Photos from the image-classification dataset "Images" in the GitHub repository ih-lab/CNN_Smoothie. Its 2 classes are: adeno, squam.

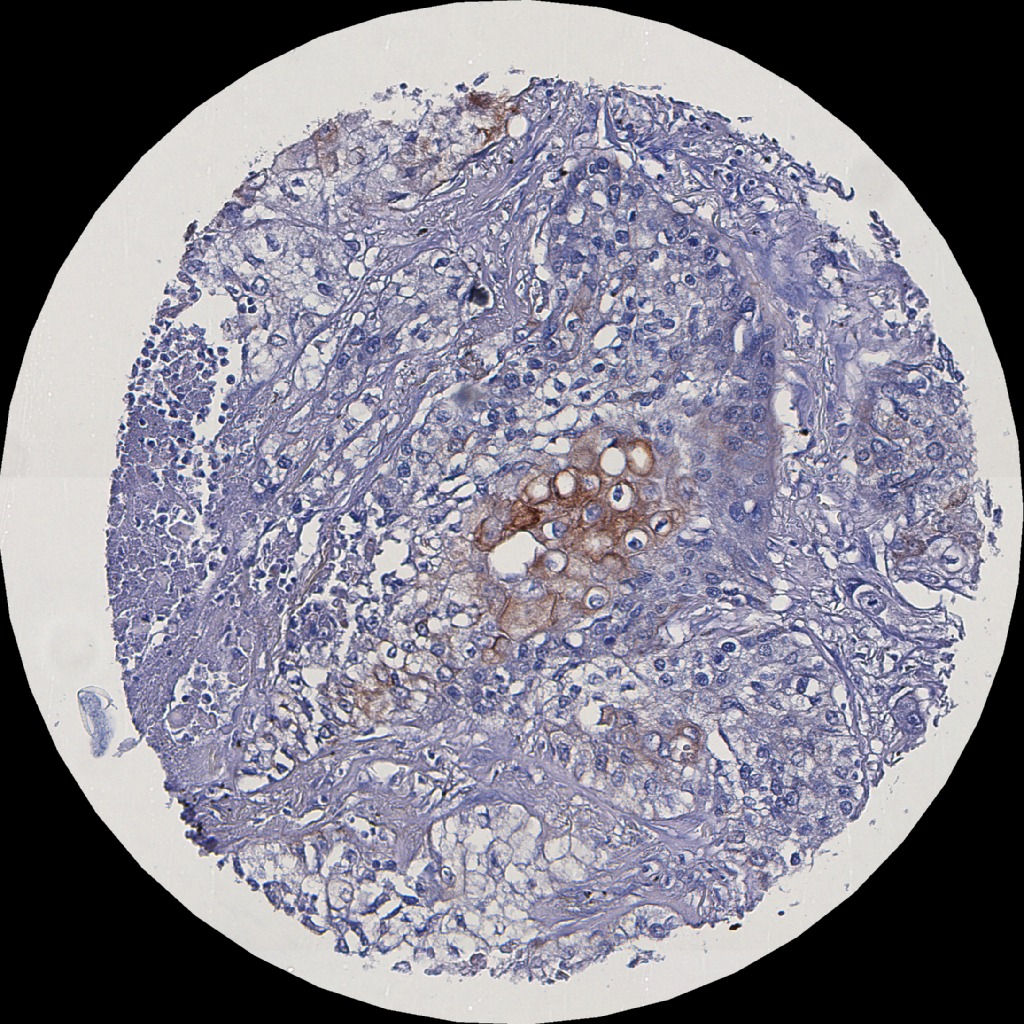
Label: squam

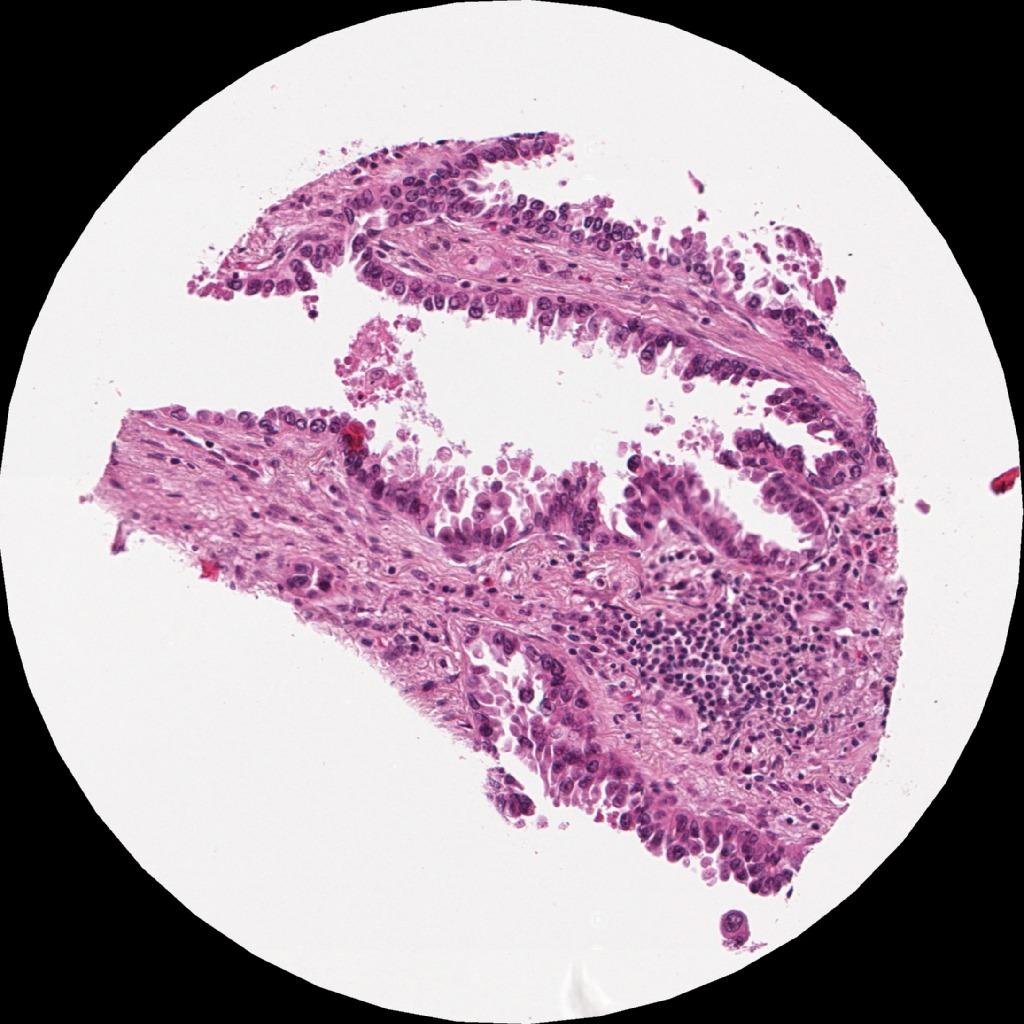
Label: adeno

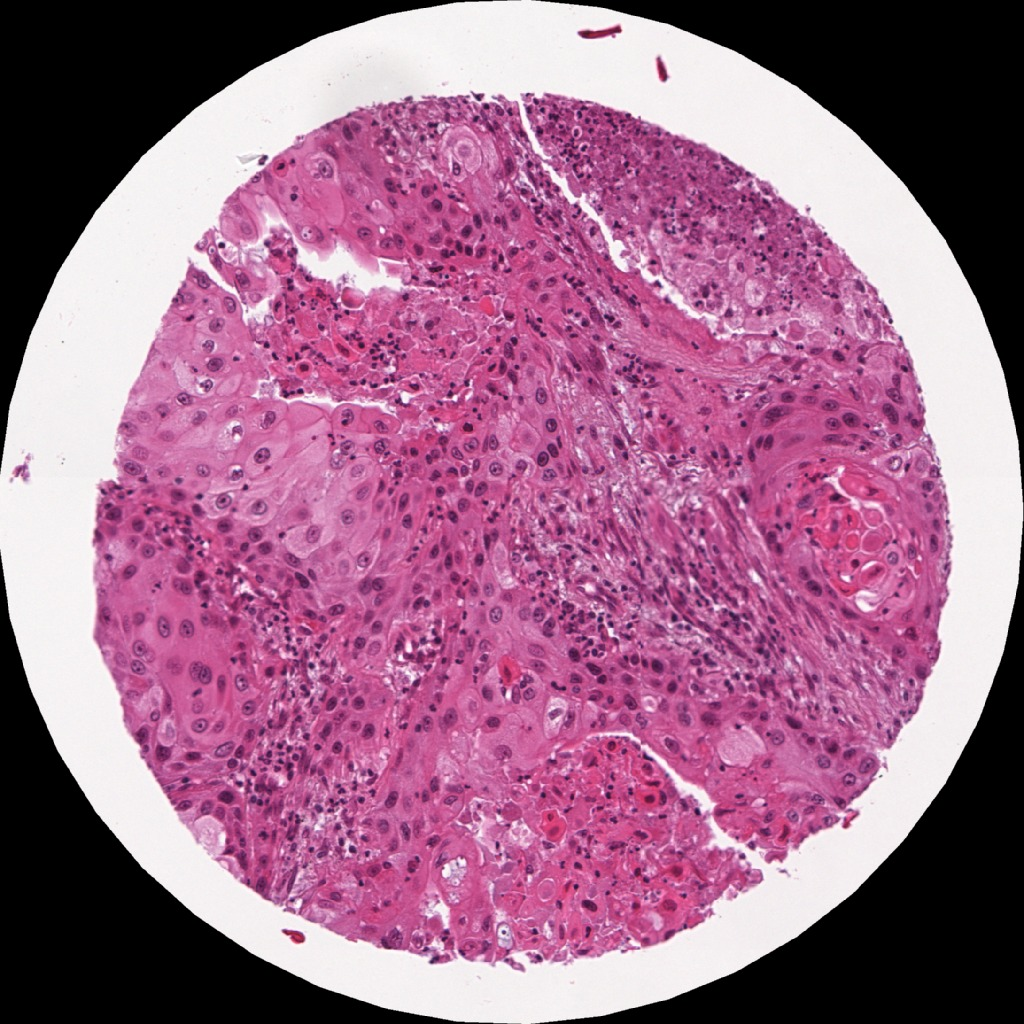
Label: squam

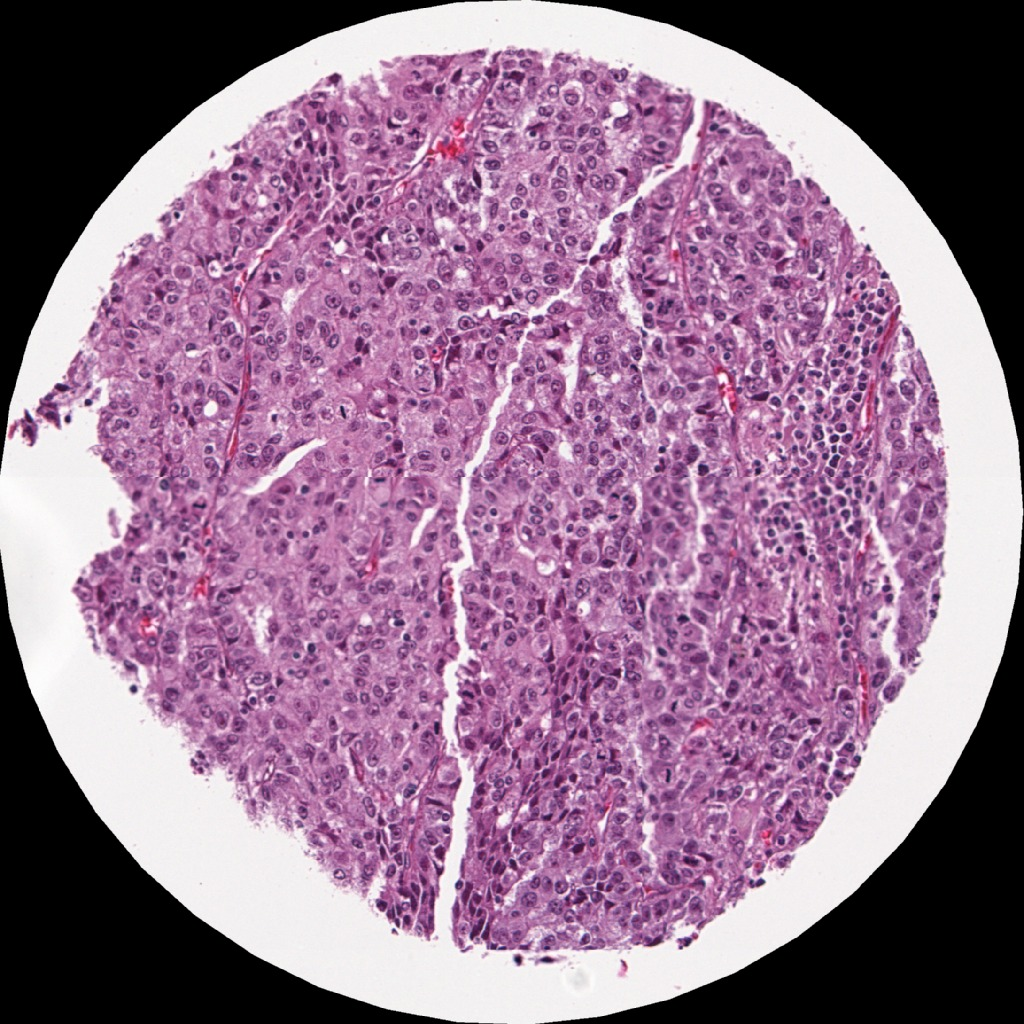
Label: adeno

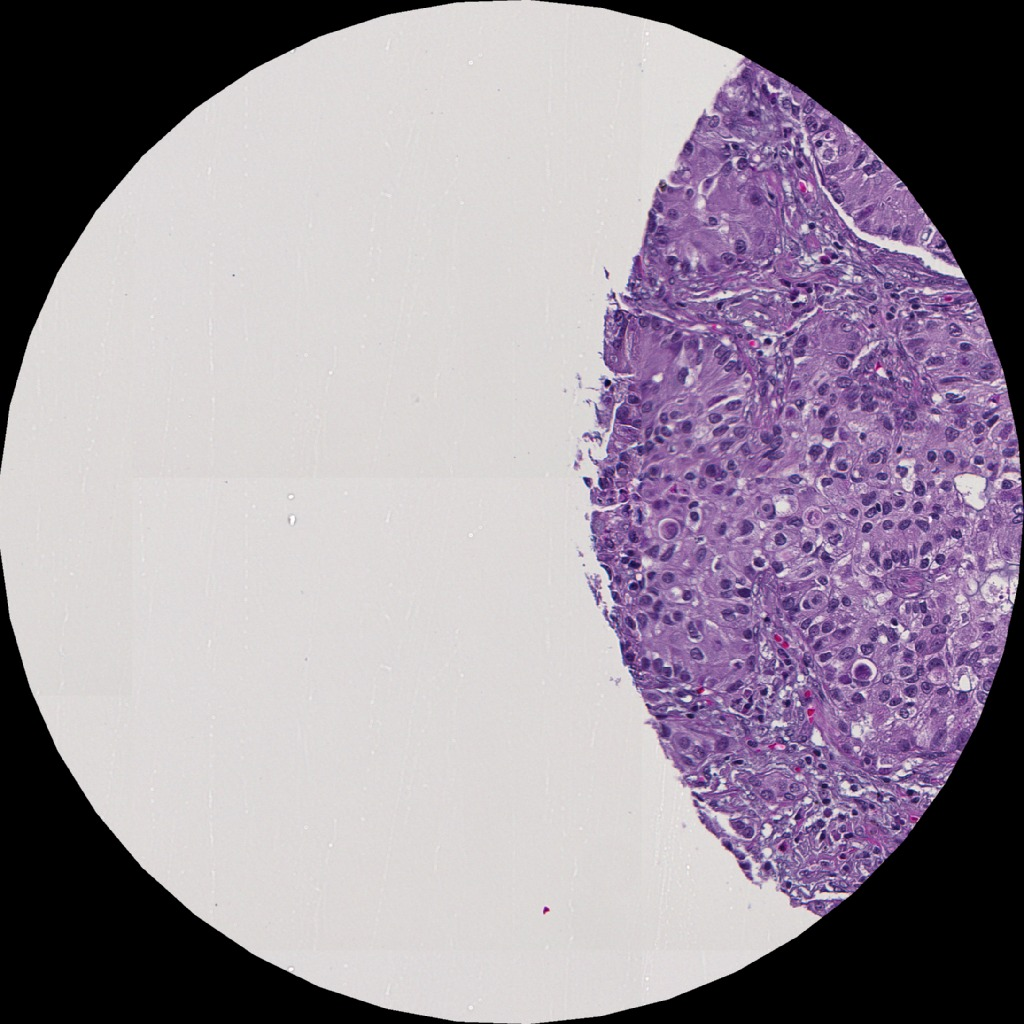
Label: adeno

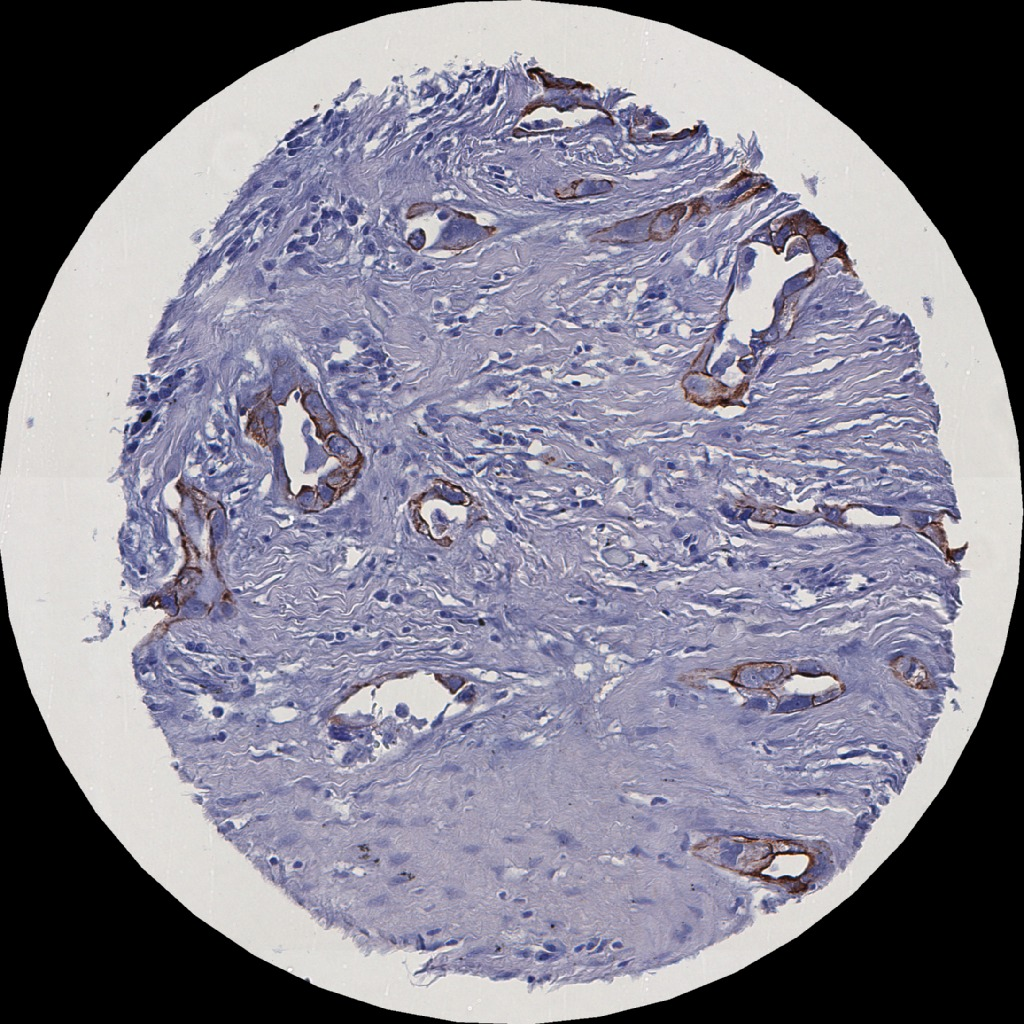
Label: adeno
